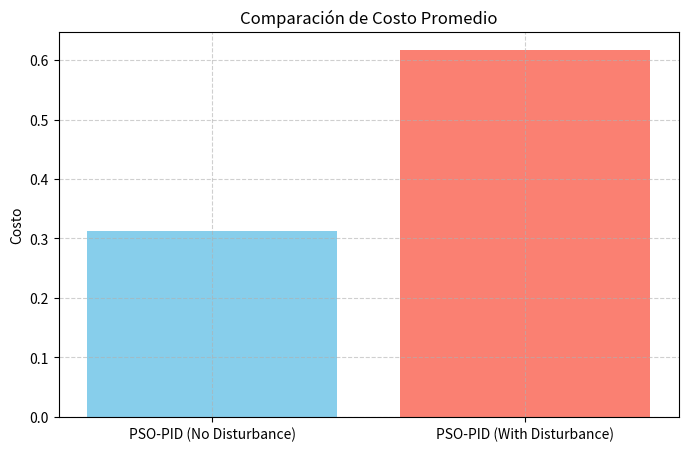

The script that saved this image:
import pandas as pd
import matplotlib.pyplot as plt

# ==========================================================
# Resultados obtenidos (ejemplo: llena con tus datos)
# ==========================================================

# --- Resultados SIN disturbio ---
# Cada fila: [SettlingTime, Overshoot, ITSE, IAE]
resultados_no_dist = [
    [0.82, 0.05, 0.010, 0.200],
    [0.90, 0.01, 0.008, 0.220],
    [0.87, 0.04, 0.012, 0.210],
    [0.88, 0.03, 0.009, 0.190],
    [0.84, 0.06, 0.011, 0.205]
]

# --- Resultados CON disturbio (los que ya me diste) ---
resultados_dist = [
    [1.051051051, 1.897292264, 0.075040146, 0.548239485],
    [0.870870871, 0.032821126, 0.003134391, 0.11741169 ],
    [0.860860861, 0.189644937, 0.201623918, 0.822642547],
    [1.021021021, 1.834098678, 0.071787703, 0.524398508],
    [0.800800801, 0.0        , 0.011703052, 0.211794205]
]

# ==========================================================
# Crear DataFrames
# ==========================================================
df_no_dist = pd.DataFrame(resultados_no_dist, columns=["SettlingTime","Overshoot","ITSE","IAE"])
df_disturbio = pd.DataFrame(resultados_dist, columns=["SettlingTime","Overshoot","ITSE","IAE"])

# ==========================================================
# Definir pesos de la función de costo
# ==========================================================
w_settle, w_overshoot, w_itse, w_iae = 0.3, 0.3, 0.2, 0.2

def cost_function(settle, overshoot, itse, iae):
    return (w_settle*settle +
            w_overshoot*overshoot +
            w_itse*itse +
            w_iae*iae)

# Agregar columna de costo
df_no_dist["Costo"] = df_no_dist.apply(lambda row: cost_function(row["SettlingTime"], row["Overshoot"], row["ITSE"], row["IAE"]), axis=1)
df_disturbio["Costo"] = df_disturbio.apply(lambda row: cost_function(row["SettlingTime"], row["Overshoot"], row["ITSE"], row["IAE"]), axis=1)

# ==========================================================
# Calcular promedios
# ==========================================================
resumen = pd.DataFrame({
    "Controller": ["PSO-PID (No Disturbance)", "PSO-PID (With Disturbance)"],
    "SettlingTime": [df_no_dist["SettlingTime"].mean(), df_disturbio["SettlingTime"].mean()],
    "Overshoot": [df_no_dist["Overshoot"].mean(), df_disturbio["Overshoot"].mean()],
    "ITSE": [df_no_dist["ITSE"].mean(), df_disturbio["ITSE"].mean()],
    "IAE": [df_no_dist["IAE"].mean(), df_disturbio["IAE"].mean()],
    "Costo": [df_no_dist["Costo"].mean(), df_disturbio["Costo"].mean()]
})

print("\n=== Tabla comparativa de promedios ===\n")
print(resumen)

# ==========================================================
# Graficar comparación (ejemplo: barras de costo)
# ==========================================================
plt.figure(figsize=(8,5))
plt.bar(resumen["Controller"], resumen["Costo"], color=["skyblue","salmon"])
plt.title("Comparación de Costo Promedio")
plt.ylabel("Costo")
plt.grid(True, linestyle="--", alpha=0.6)
plt.show()
